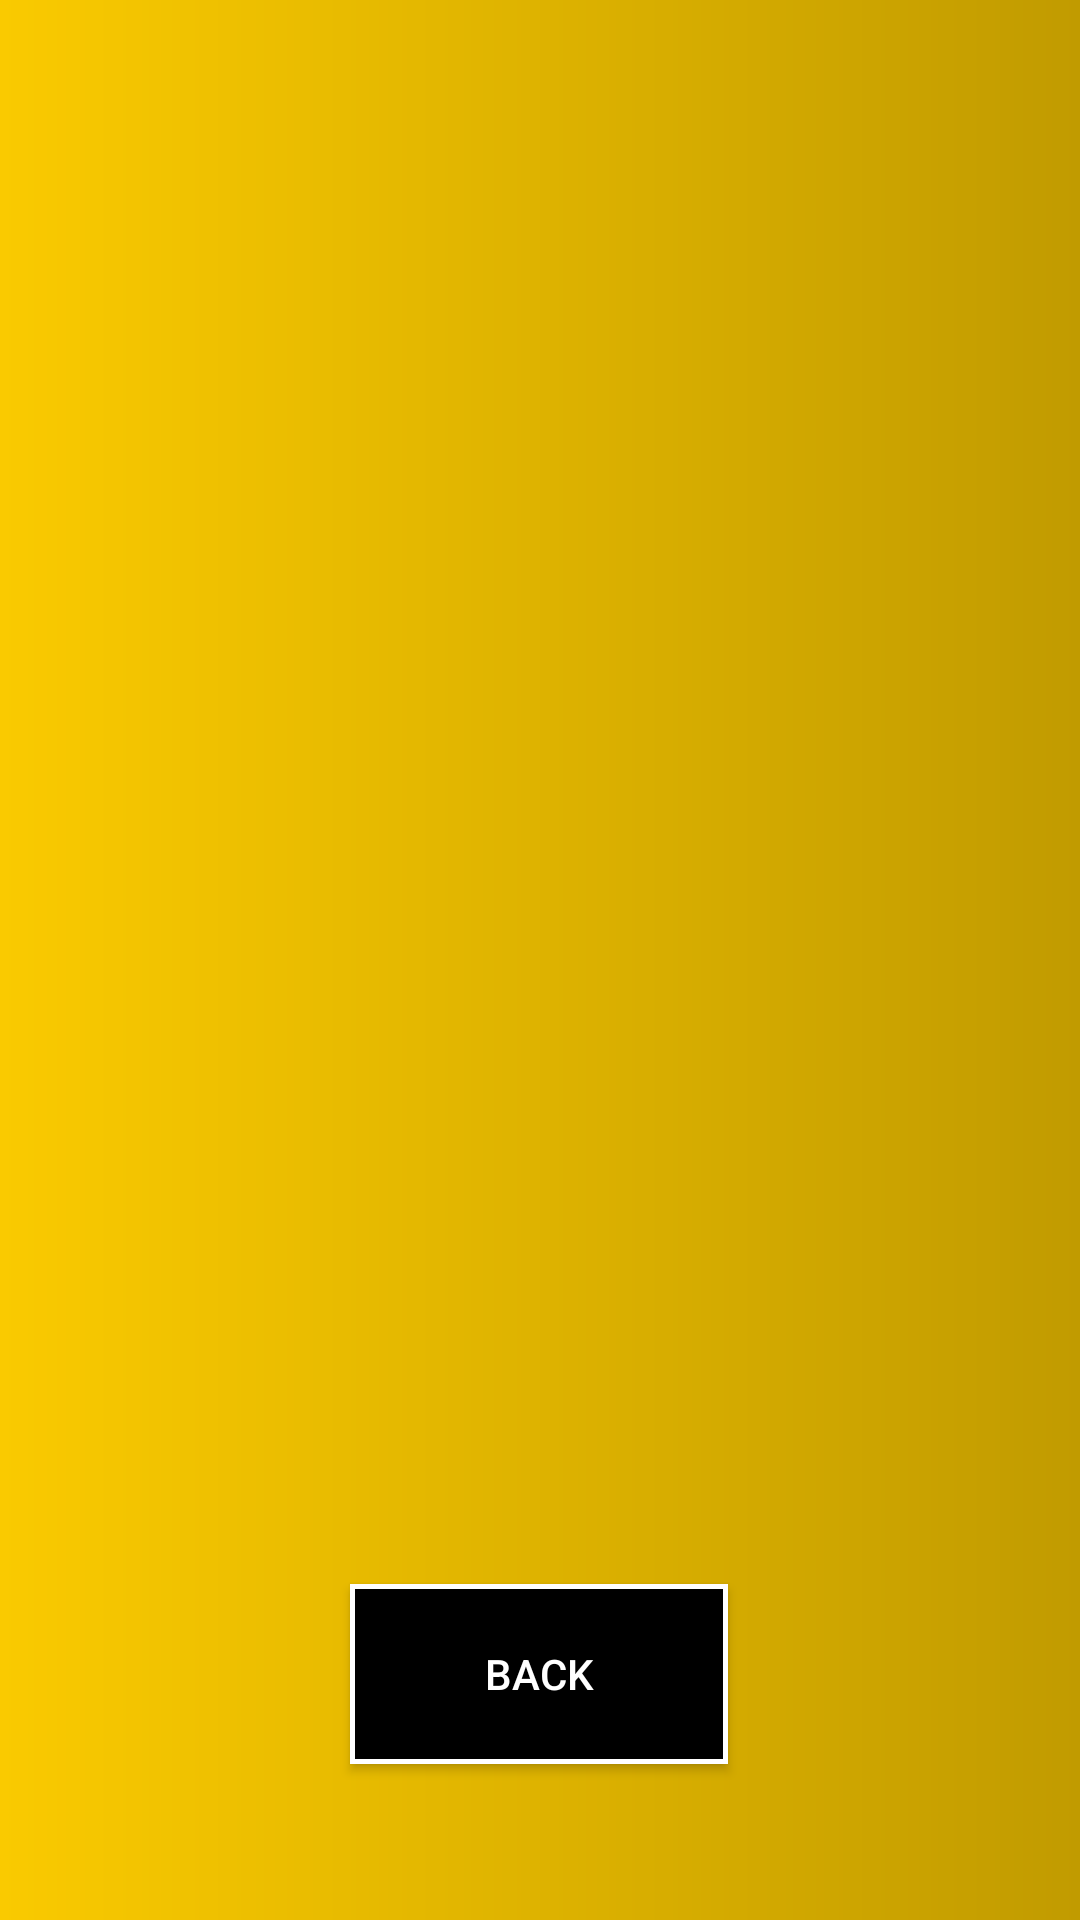

Write the Android layout XML for this screen, with the resource values it uses.
<!-- AndroidManifest.xml: application theme Theme.OnAndroidCK_SQLLITE -->
<!-- res/layout/layout_listitem.xml -->
<?xml version="1.0" encoding="utf-8"?>
<androidx.constraintlayout.widget.ConstraintLayout xmlns:android="http://schemas.android.com/apk/res/android"
    xmlns:app="http://schemas.android.com/apk/res-auto"
    xmlns:tools="http://schemas.android.com/tools"
    android:layout_width="match_parent"
    android:layout_height="match_parent"
    android:background="@drawable/backgroud">

    <androidx.recyclerview.widget.RecyclerView
        android:id="@+id/recycler"
        android:layout_width="408dp"
        android:layout_height="492dp"
        android:layout_marginStart="2dp"
        android:layout_marginLeft="2dp"
        android:layout_marginTop="4dp"
        android:layout_marginEnd="2dp"
        android:layout_marginRight="2dp"
        app:layout_constraintBottom_toTopOf="@+id/guideline2"
        app:layout_constraintEnd_toEndOf="parent"
        app:layout_constraintHorizontal_bias="1.0"
        app:layout_constraintStart_toStartOf="parent"
        app:layout_constraintTop_toTopOf="parent"
        app:layout_constraintVertical_bias="0.0" />

    <Button
        android:id="@+id/btnBack"
        android:layout_width="126dp"
        android:layout_height="60dp"
        android:layout_marginBottom="52dp"
        android:background="@drawable/btnlgin"
        android:text="Back"
        android:textColor="#FFFFFF"
        app:layout_constraintBottom_toBottomOf="parent"
        app:layout_constraintEnd_toEndOf="parent"
        app:layout_constraintHorizontal_bias="0.498"
        app:layout_constraintStart_toStartOf="parent"
        app:layout_constraintTop_toTopOf="@+id/guideline2"
        app:layout_constraintVertical_bias="1.0" />

    <androidx.constraintlayout.widget.Guideline
        android:id="@+id/guideline2"
        android:layout_width="wrap_content"
        android:layout_height="wrap_content"
        android:orientation="horizontal"
        app:layout_constraintGuide_begin="20dp"
        app:layout_constraintGuide_percent="0.7"/>
</androidx.constraintlayout.widget.ConstraintLayout>
<!-- resources referenced by this layout -->
<resources>
  <!-- drawable backgroud (drawable-v24) -->
  <?xml version="1.0" encoding="utf-8"?>
  <shape xmlns:android="http://schemas.android.com/apk/res/android" android:shape="rectangle">
      <gradient android:startColor="#FACA00" android:endColor="#C19B00"/>
  
  </shape>
  <!-- drawable btnlgin (drawable-v24) -->
  <?xml version="1.0" encoding="utf-8"?>
  <shape xmlns:android="http://schemas.android.com/apk/res/android" android:shape="rectangle">
      <solid android:color="#000000"></solid>
      <stroke android:color="#FFFFFF" android:width="5px"></stroke>
  
  </shape>
  <style name="Theme.OnAndroidCK_SQLLITE" parent="Theme.AppCompat.Light.NoActionBar">
          
          <item name="colorPrimary">@color/purple_500</item>
          <item name="colorPrimaryVariant">@color/purple_700</item>
          <item name="colorOnPrimary">@color/white</item>
          
          <item name="colorSecondary">@color/teal_200</item>
          <item name="colorSecondaryVariant">@color/teal_700</item>
          <item name="colorOnSecondary">@color/black</item>
          
          <item name="android:statusBarColor" tools:targetApi="l">?attr/colorPrimaryVariant</item>
          
      </style>
  <!-- not gathered from this repository: default colours our renderer supplied (Android Studio template values) -->
  <color name="purple_500">#FF6200EE</color>
  <color name="purple_700">#FF3700B3</color>
  <color name="teal_200">#FF03DAC5</color>
  <color name="teal_700">#FF018786</color>
  <color name="black">#FF000000</color>
  <color name="white">#FFFFFFFF</color>
</resources>
